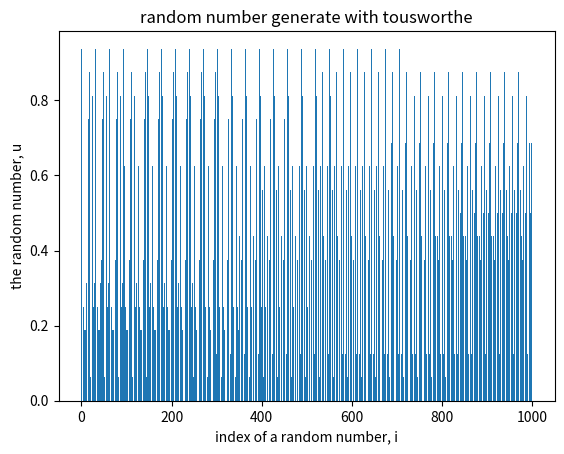

The script that saved this image:
# Tousworthe method
# [redacted]

import matplotlib.pyplot as plt

r = 3
q = 5
l = 4
random_count = 1000
b = [1, 1, 1, 1]
x = []
u = []

for i in range(4, (random_count * l)):  # to make 1000 random numbers need 1000 * l bits
    b_new = b[i - r] ^ b[i - q]
    b.append(b_new)

for i in range(0, len(b), l):
    b_seg = b[i: i + l]
    seg_str = ""
    for j in b_seg:
        seg_str = seg_str + str(j)
    w = int(seg_str, 2)
    u.append(w / (2 ** l))
    x.append(int(i / 4))

print(u)
print(x)
plt.bar(x, u)
plt.xlabel('index of a random number, i')
plt.ylabel('the random number, u')
plt.title('random number generate with tousworthe')
plt.show()
